4-way image classification set "enhance_then_resize" from GitHub (brandonlch2904/Brain_Tumour_Detection); label vocabulary: glioma tumor, meningioma tumor, no tumor, pituitary tumor.

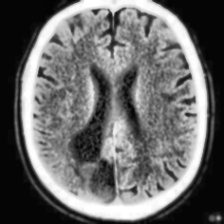
Label: no tumor

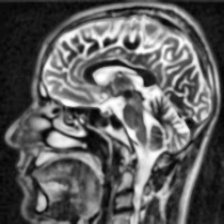
Label: no tumor

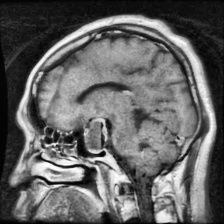
Label: pituitary tumor

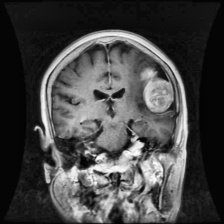
Label: meningioma tumor

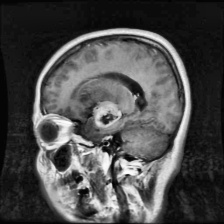
Label: glioma tumor

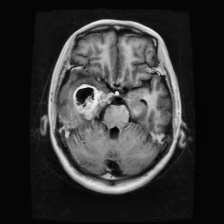
Label: glioma tumor
